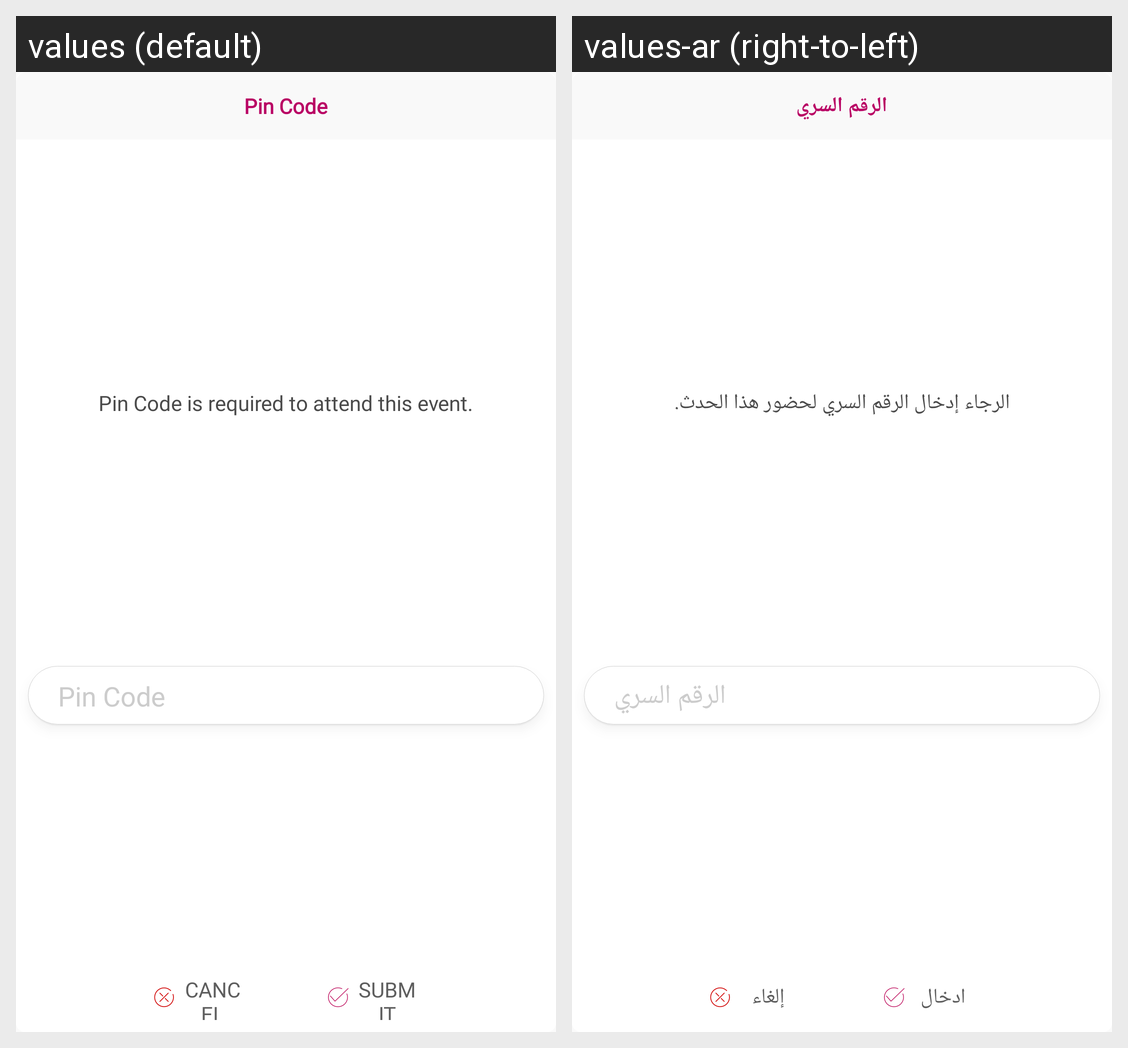

For this localized Android screen grid, give each drawn string resource with its value in every locale shown.
Android screen res/layout/user_attending_dialog.xml rendered under 2 locales, left to right: values (default), values-ar (right-to-left). Device: Nexus 5 (rendered at 1080×1920; each locale shown at half size, 540×960, under a caption strip naming it); theme AppTheme.
Strings drawn on this screen, with the default value and each locale's value (text and hints the layout hard-codes, and strings that could not be matched under every locale, appear in the picture but are not listed):

tv_pin_code
  values: Pin Code
  values-ar: الرقم السري

tv_pin_code_instruction
  values: Pin Code is required to attend this event.
  values-ar: الرجاء إدخال الرقم السري لحضور هذا الحدث.

tv_submit
  values: Submit
  values-ar: ادخال

tv_cancel
  values: Cancel
  values-ar: إلغاء
